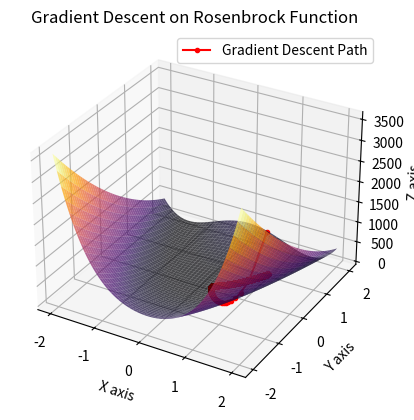

This chart was generated by the following Python code:
import numpy as np
import matplotlib.pyplot as plt
from mpl_toolkits.mplot3d import Axes3D

# 로젠브록 함수 정의
def rosenbrock(x, y, a=1, b=100):
    return (a - x)**2 + b * (y - x**2)**2

# 로젠브록 함수의 기울기(gradient) 정의
def rosenbrock_gradient(x, y, a=1, b=100):
    df_dx = -2 * (a - x) - 4 * b * x * (y - x**2)
    df_dy = 2 * b * (y - x**2)
    return np.array([df_dx, df_dy])

# 경사하강법 구현
def gradient_descent(learning_rate=0.0001, num_iterations=100000, start_point=np.array([0, 0])):
    points = [start_point]  # 점들의 경로를 저장할 리스트
    point = start_point

    for _ in range(num_iterations):
        gradient = rosenbrock_gradient(point[0], point[1])
        point = point - learning_rate * gradient  # 점 업데이트
        points.append(point)

    return np.array(points)

# x, y 범위 설정
x = np.linspace(-2, 2, 400)
y = np.linspace(-2, 2, 400)
x, y = np.meshgrid(x, y)

# z 값 계산
z = rosenbrock(x, y)

# 경사하강법으로 점의 경로 구하기
start_point = np.array([2, -1])  # 초기 점
points = gradient_descent(start_point=start_point)

# 3D 플롯 설정
fig = plt.figure()
ax = fig.add_subplot(111, projection='3d')

# 3D 표면 그래프 그리기
ax.plot_surface(x, y, z, cmap='inferno', alpha=0.7)

# 경사하강법 경로 그리기
ax.plot(points[:, 0], points[:, 1], rosenbrock(points[:, 0], points[:, 1]), color='r', marker='o', markersize=3, linestyle='-', label='Gradient Descent Path')

# 레이블 설정
ax.set_xlabel('X axis')
ax.set_ylabel('Y axis')
ax.set_zlabel('Z axis')

# 타이틀 설정
ax.set_title('Gradient Descent on Rosenbrock Function')

# 그래프 출력
plt.legend()
plt.show()
